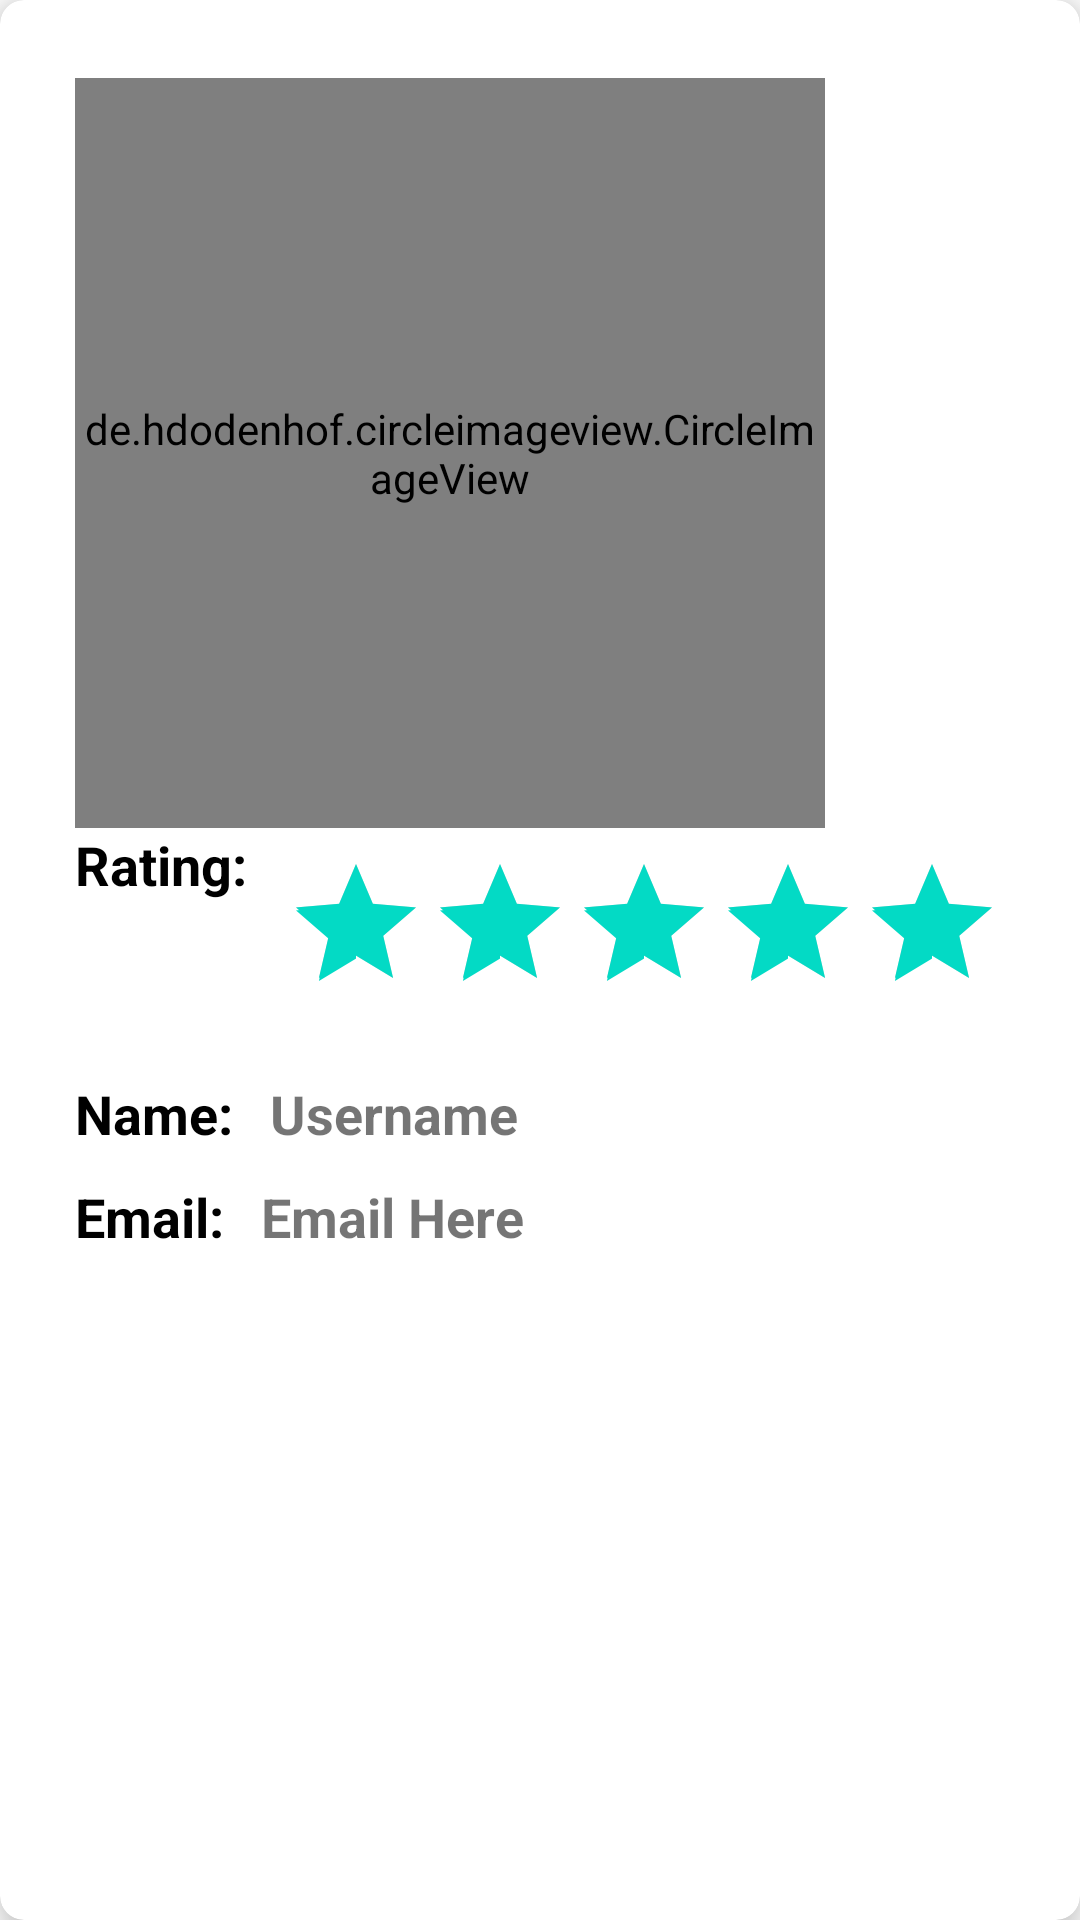

This screen was rendered from an Android layout file. Write that file and the resources it references.
<!-- AndroidManifest.xml: application theme Theme.MrButlerApplication -->
<!-- res/layout/butler.xml -->
<?xml version="1.0" encoding="utf-8"?>
<androidx.cardview.widget.CardView xmlns:android=
    "http://schemas.android.com/apk/res/android"
    android:layout_width="match_parent"
    android:layout_height="wrap_content"
    xmlns:app="http://schemas.android.com/apk/res-auto"
    app:cardElevation="8dp"
    app:cardCornerRadius="8dp"
    android:layout_margin="16dp">

    <LinearLayout
        android:layout_width="wrap_content"
        android:layout_height="wrap_content"
        android:layout_marginVertical="6dp"
        android:orientation="vertical"
        android:layout_gravity="center_horizontal"
        android:padding="20dp">

        <LinearLayout
            android:layout_width="wrap_content"
            android:layout_height="wrap_content"
            android:layout_gravity="center_vertical"
            android:orientation="horizontal">

            <de.hdodenhof.circleimageview.CircleImageView
                android:id="@+id/profile_picture"
                android:layout_width="250dp"
                android:layout_height="250dp"/>
        </LinearLayout>

    <LinearLayout
        android:layout_width="wrap_content"
        android:layout_height="wrap_content"
        android:layout_gravity="center_vertical"
        android:orientation="horizontal">
        <TextView
            android:layout_width="wrap_content"
            android:layout_height="wrap_content"
            android:text="Rating: "
            android:textColor="@color/black"
            android:textSize="18sp"
            android:textStyle="bold" />
        <RatingBar
            android:id="@+id/rating"
            android:layout_width="wrap_content"
            android:layout_height="wrap_content"
            android:numStars="5"
            android:rating="5"
            android:stepSize="0.5"
            android:isIndicator="false"
            android:layout_marginStart="8dp"
            android:layout_marginLeft="8dp"
            android:layout_marginRight="8dp"
            android:layout_marginTop="8dp"
            android:layout_marginBottom="8dp"

            />

    </LinearLayout>



    <LinearLayout
            android:layout_width="wrap_content"
            android:layout_height="wrap_content"
            android:layout_gravity="center_vertical"
            android:paddingTop="10dp"
            android:orientation="horizontal">


            <TextView
                android:layout_width="wrap_content"
                android:layout_height="wrap_content"
                android:text="Name: "
                android:textColor="@color/black"
                android:textSize="18sp"
                android:textStyle="bold" />

            <TextView
                android:id="@+id/butlerName"
                android:layout_width="wrap_content"
                android:layout_height="wrap_content"
                android:layout_marginStart="8dp"
                android:text="Username"
                android:textSize="18dp"
                android:textStyle="bold" />

        </LinearLayout>


        <LinearLayout
            android:layout_width="wrap_content"
            android:layout_height="wrap_content"
            android:layout_gravity="center_vertical"
            android:paddingTop="10dp"
            android:orientation="horizontal">

            <TextView
                android:layout_width="wrap_content"
                android:layout_height="wrap_content"
                android:text="Email: "
                android:textColor="@color/black"
                android:textSize="18sp"
                android:textStyle="bold" />

            <TextView
                android:id="@+id/butlerEmail"
                android:layout_width="wrap_content"
                android:layout_height="wrap_content"
                android:layout_marginStart="8dp"
                android:text="Email Here"
                android:textSize="18sp"
                android:textStyle="bold" />

        </LinearLayout>


    </LinearLayout>
</androidx.cardview.widget.CardView>
<!-- resources referenced by this layout -->
<resources>
  <color name="black">#FF000000</color>
  <style name="Theme.MrButlerApplication" parent="Theme.MaterialComponents.DayNight.DarkActionBar">
          
          <item name="colorPrimary">@color/purple_500</item>
          <item name="colorPrimaryVariant">@color/purple_700</item>
          <item name="colorOnPrimary">@color/white</item>
          
          <item name="colorSecondary">@color/teal_200</item>
          <item name="colorSecondaryVariant">@color/teal_700</item>
          <item name="colorOnSecondary">@color/black</item>
          
          <item name="android:statusBarColor" tools:targetApi="l">?attr/colorPrimaryVariant</item>
          
      </style>
  <color name="purple_500">#FF6200EE</color>
  <color name="purple_700">#FF3700B3</color>
  <color name="white">#FFFFFFFF</color>
  <color name="teal_200">#FF03DAC5</color>
  <color name="teal_700">#FF018786</color>
</resources>
